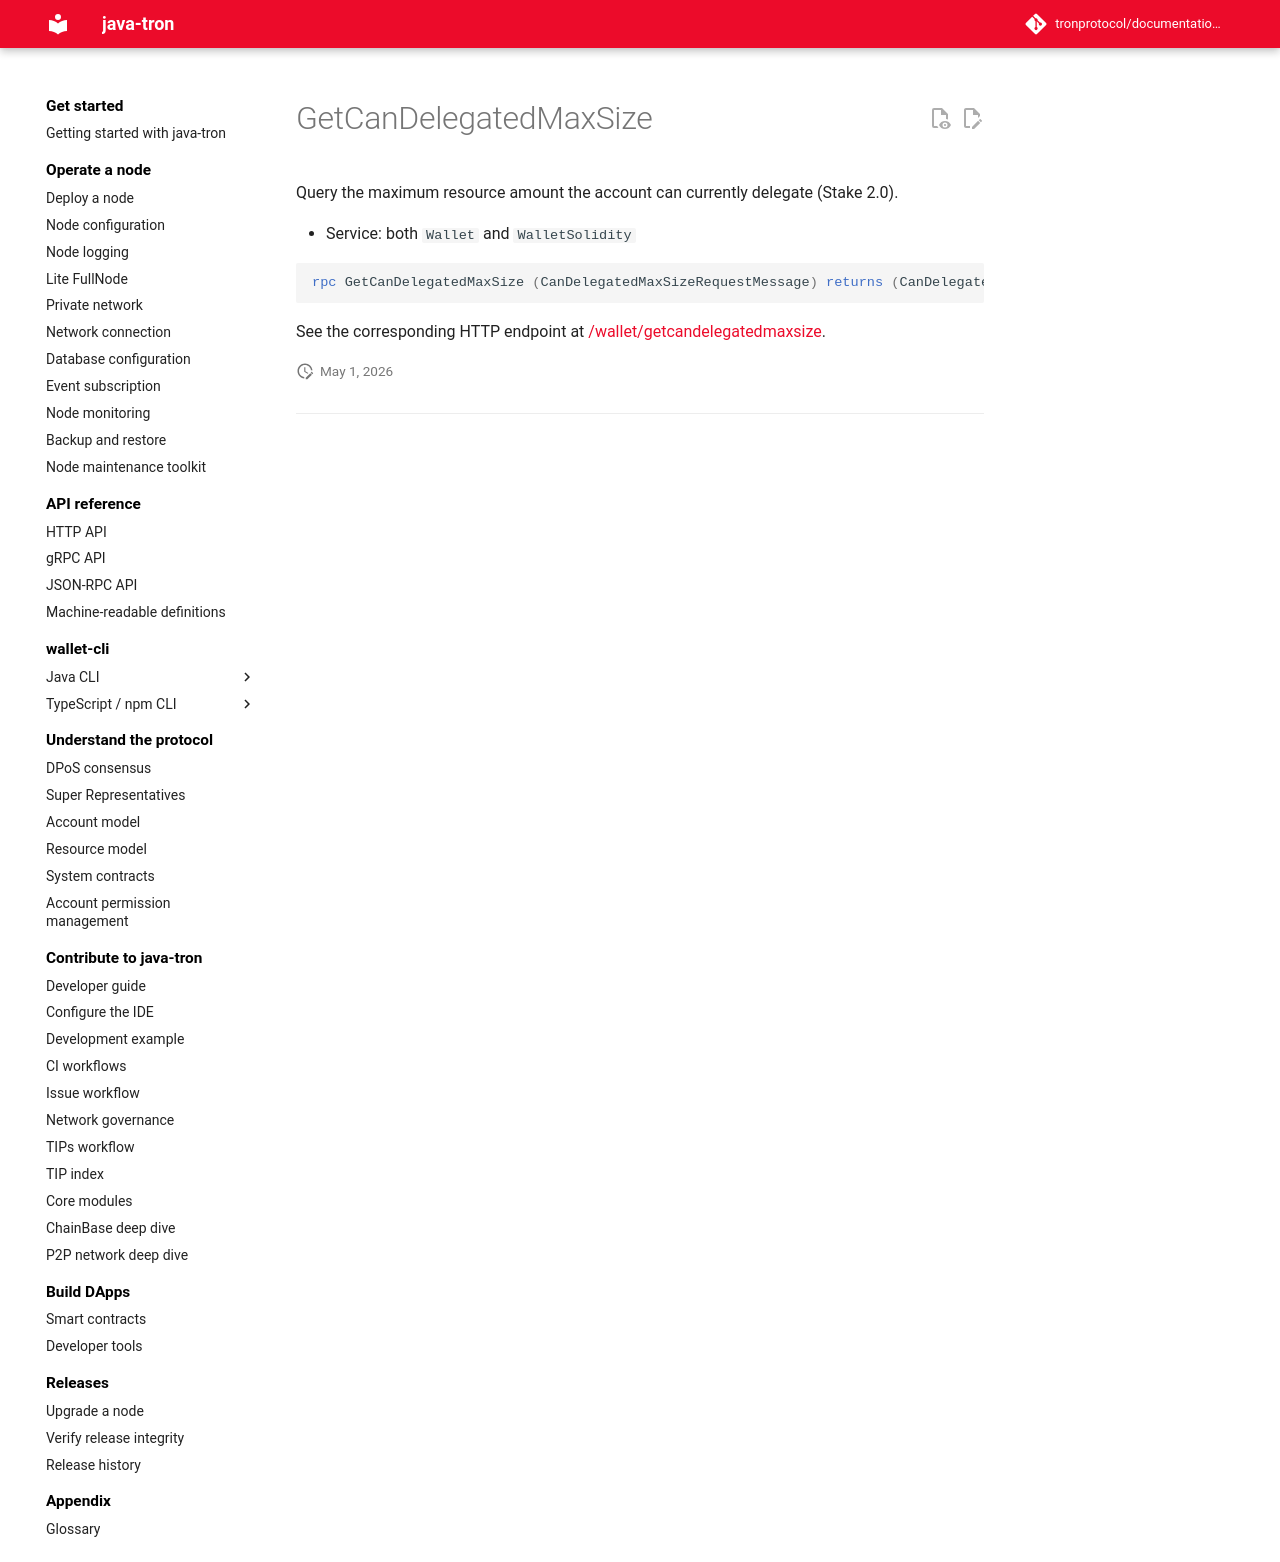

repository: tronprotocol/documentation-en · page: api/rpc/stake-v2/GetCanDelegatedMaxSize/index.html · generator: mkdocs

# GetCanDelegatedMaxSize

Query the maximum resource amount the account can currently delegate (Stake 2.0).

- Service: both `Wallet` and `WalletSolidity`

```protobuf
rpc GetCanDelegatedMaxSize (CanDelegatedMaxSizeRequestMessage) returns (CanDelegatedMaxSizeResponseMessage) {}
```

See the corresponding HTTP endpoint at [/wallet/getcandelegatedmaxsize](../../http/stake-v2/getcandelegatedmaxsize.md).
